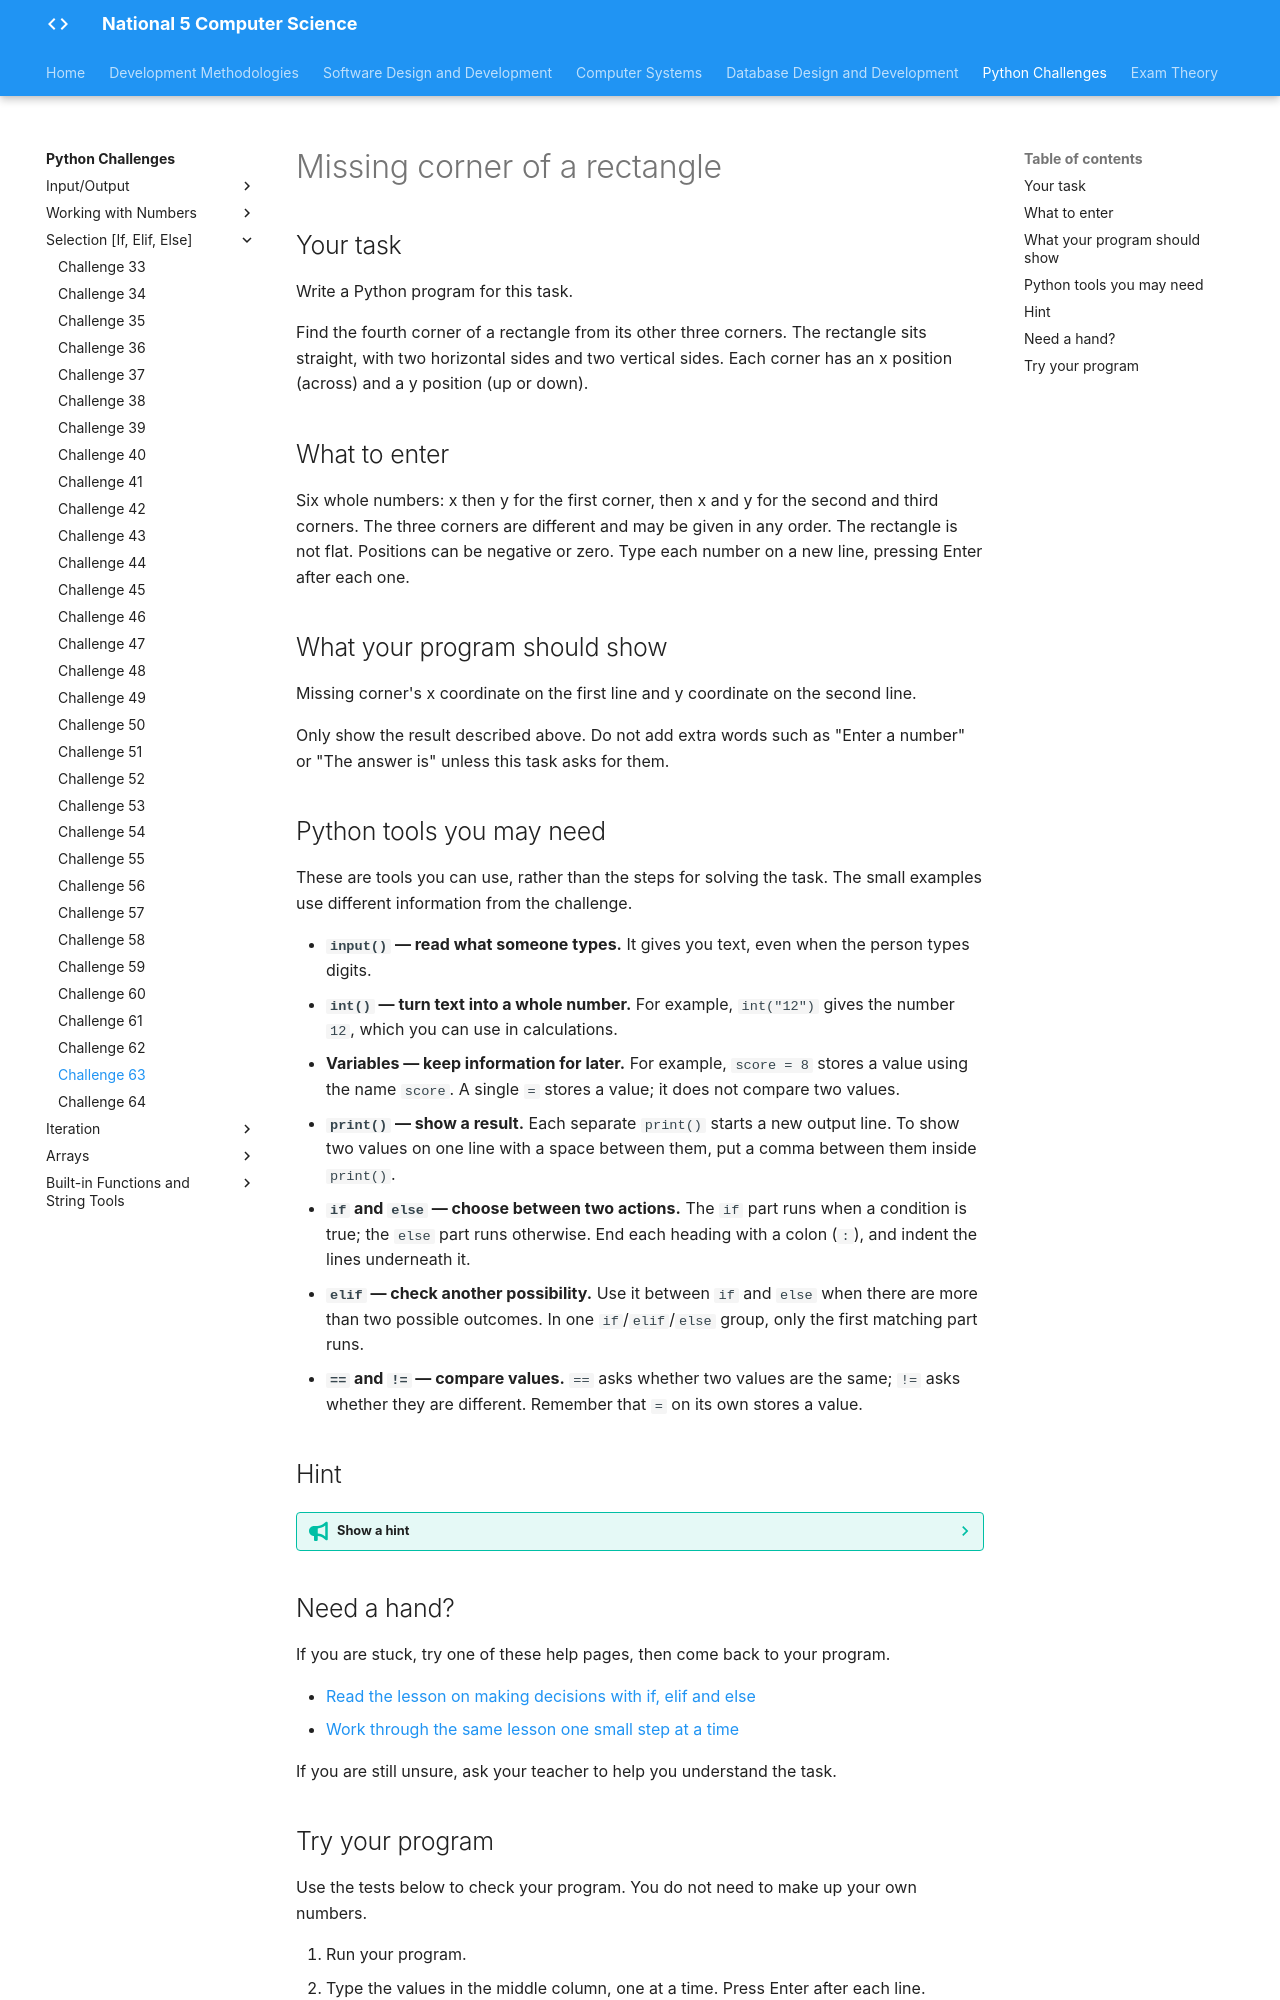

repository: Mr-Wood-CS/LN-National-5 · page: python-challenges/tasks/Challenge 63/index.html · generator: mkdocs

# Missing corner of a rectangle

## Your task

Write a Python program for this task.

Find the fourth corner of a rectangle from its other three corners. The rectangle sits straight, with two horizontal sides and two vertical sides. Each corner has an x position (across) and a y position (up or down).

## What to enter

Six whole numbers: x then y for the first corner, then x and y for the second and third corners. The three corners are different and may be given in any order. The rectangle is not flat. Positions can be negative or zero. Type each number on a new line, pressing Enter after each one.

## What your program should show

Missing corner's x coordinate on the first line and y coordinate on the second line.

Only show the result described above. Do not add extra words such as "Enter a number" or "The answer is" unless this task asks for them.

## Python tools you may need

These are tools you can use, rather than the steps for solving the task. The small examples use different information from the challenge.

- **`input()` — read what someone types.** It gives you text, even when the person types digits.
- **`int()` — turn text into a whole number.** For example, `int("12")` gives the number `12`, which you can use in calculations.
- **Variables — keep information for later.** For example, `score = 8` stores a value using the name `score`. A single `=` stores a value; it does not compare two values.
- **`print()` — show a result.** Each separate `print()` starts a new output line. To show two values on one line with a space between them, put a comma between them inside `print()`.
- **`if` and `else` — choose between two actions.** The `if` part runs when a condition is true; the `else` part runs otherwise. End each heading with a colon (`:`), and indent the lines underneath it.
- **`elif` — check another possibility.** Use it between `if` and `else` when there are more than two possible outcomes. In one `if`/`elif`/`else` group, only the first matching part runs.
- **`==` and `!=` — compare values.** `==` asks whether two values are the same; `!=` asks whether they are different. Remember that `=` on its own stores a value.

## Hint

??? tip "Show a hint"

    Sketch a rectangle and label the coordinates of its corners. A vertical side joins corners with the same x position; a horizontal side joins corners with the same y position. Look at the x positions separately from the y positions.

## Need a hand?

If you are stuck, try one of these help pages, then come back to your program.

- [Read the lesson on making decisions with if, elif and else](https://snakify.org/lessons/if_then_else_conditions/)
- [Work through the same lesson one small step at a time](https://snakify.org/lessons/if_then_else_conditions/steps/1/)

If you are still unsure, ask your teacher to help you understand the task.
